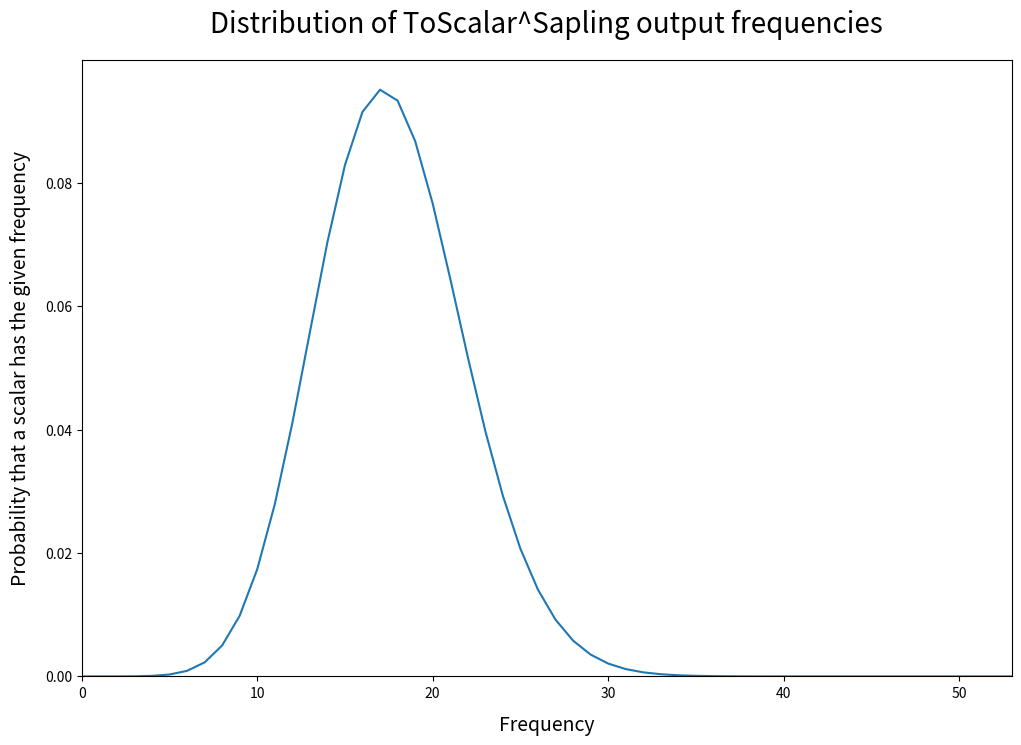

Here is the Python script that generated this plot:
#!/usr/bin/env python3

from math import e, log2 as lg
from fractions import Fraction
from itertools import count

# <https://zips.z.cash/protocol/protocol.pdf#jubjub>
rJ = 6554484396890773809930967563523245729705921265872317281365359162392183254199
n  = 1 << 256

COUNT = 10

def binomials(n, r):
    min_k = 3*n//(2*r)
    c = COUNT

    # We have a random function f : T -> S where |T| = n and |S| = r.
    # For a random scalar x in S, we have a p(k) probability that there are k inputs
    # in T mapping to x.
    #
    # Let p = 1/r. The binomial probability Pr(k; n, p) is
    #   nCk * p^k * (1-p)^(n-k)
    # = nCk / r^k * ((r-1)/r)^(n-k)
    # = nCk * ((r-1)/r)^n / ((r-1)/r * r)^k
    # = nCk * ((r-1)/r)^n / (r-1)^k
    #
    # We have ((r-1)/r)^n = (((r-1)/r)^r)^(n/r).
    # Since ((r-1)/r)^r tends to 1/e as r -> inf, we approximate this as (1/e)^(n/r).
    # (See <https://www.symbolab.com/solver/limit-calculator/%5Clim_%7Bx%5Cto%5Cinfty%20%7D%5Cleft(%5Cleft(%5Cleft(x-1%5Cright)%2Fx%5Cright)%5E%7Bx%7D%5Cright)?or=input>.)
    #
    # We then multiply by nCk / (r-1)^k for each k.

    Pr0 = (1/e)**(float(n)/r)

    Prm = Fraction(1)
    yield Pr0
    for k in count(start=1):
        Prm *= Fraction(n+1-k, k * (r-1))
        Pr = Pr0 * Prm
        yield Pr

        if k > min_k and Pr < 0.0000001:
            c -= 1
        else:
            c = COUNT
        if c == 0: break

def shannon_entropy(ps, n, r):
    # This is not strictly accurate, but we can estimate the Shannon entropy based on the
    # assumption that the outcomes will be distributed exactly according to the expectation
    # for a random function. So we need to calculate the expectation of -lg(P(X)).
    #
    # For random x in S, there is a probability p(k) that the inverse image f^-1(x)
    # has k elements. (Note that this is *not* the same thing as saying that for random
    # a in T, there is a probability p(k) that f^-1(f(a)) has k elements. For example,
    # there is zero probability that f(a) has no preimage, but p(0) is not necessarily
    # zero.)
    #
    # The entropy of X = f(T) is defined as the expectation of -lg(Pr[X = x]) over all x.
    #
    # Let M(k) = { x ∈ S : |f^-1(x)| = k }.
    #
    # We can estimate |M(k)| as r * p(k). Then, the entropy of f(T) is
    #
    #   ∑_{x ∈ S} Pr[f(T) = x] * -lg(Pr[f(T) = x])
    # = ∑_k ∑_{x ∈ M(k)} Pr_k[f(T) = x] * -lg(Pr_k[f(T) = x])
    #
    # where Pr_k[f(T) = x] is the probability that f(T) = x given that x ∈ M(k).
    # Since there are k preimages of x in T, Pr_k[f(T) = x] = k/n. So the entropy is
    #
    #   ∑_k |M(k)| * k/n * -lg(k/n)
    # = ∑_k r * p(k) * k/n * -lg(k/n)
    # = r/n * ∑_k p(k) * k * lg(n/k)

    lg_n = lg(n)
    return float(r)/n * sum([p * k * (lg_n - lg(k)) for (k, p) in enumerate(ps) if k > 0])

def plot(ps):
    from matplotlib import pyplot

    pyplot.rcParams['figure.figsize'] = (12, 8)
    pyplot.rcParams['axes.labelpad'] = 10
    pyplot.plot(range(len(ps)), ps)
    pyplot.axis((0.0, len(ps)-1, 0.0, 1.05*max(ps)))
    pyplot.title("Distribution of ToScalar^Sapling output frequencies", {'fontsize': 20}, pad=20)
    pyplot.xlabel("Frequency", {'fontsize': 14})
    pyplot.ylabel("Probability that a scalar has the given frequency", {'fontsize': 14})
    pyplot.show()


ps = list(binomials(n, rJ))

print(" k  p(k)")
for (k, p) in enumerate(ps):
    print("%2d  %f" % (k, p))

print("sum = %f" % (sum(ps),))
print("Shannon entropy = %f bits" % (shannon_entropy(ps, n, rJ),))
print("ideal   entropy = %f bits" % (lg(rJ),))
print("expected peak frequency = %f" % (n/rJ,))

plot(ps)
